Run: headless pygame with SDL's dummy video driver; simulated clock (each Clock.tick advances the game by its frame time, no real sleeping); random seed 0; keys injected as events and as key.get_pressed() state; no mouse input.
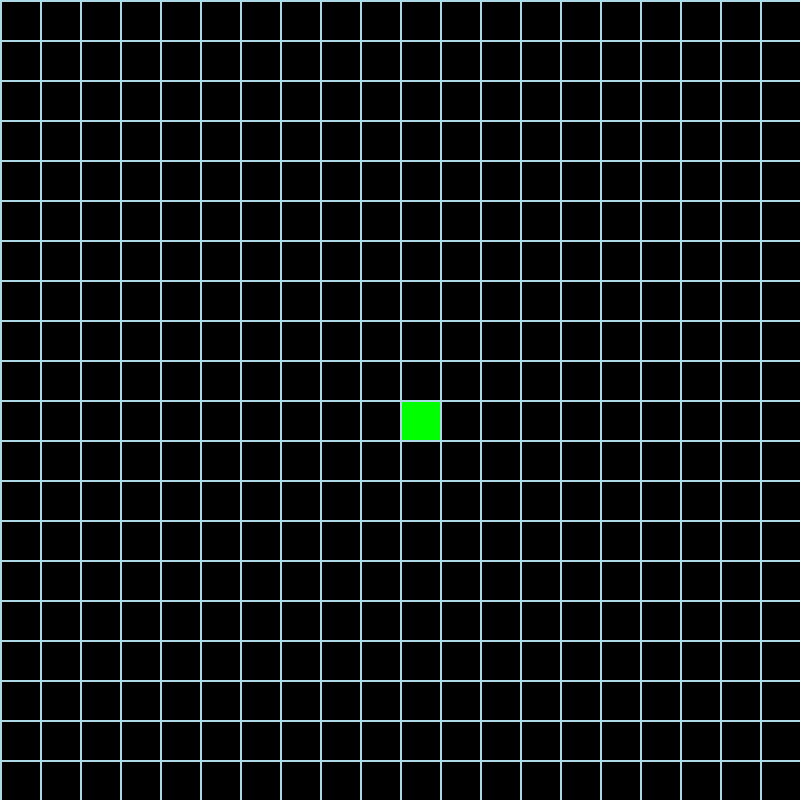
Frame 1 of 4 · flips 1–60 · no input
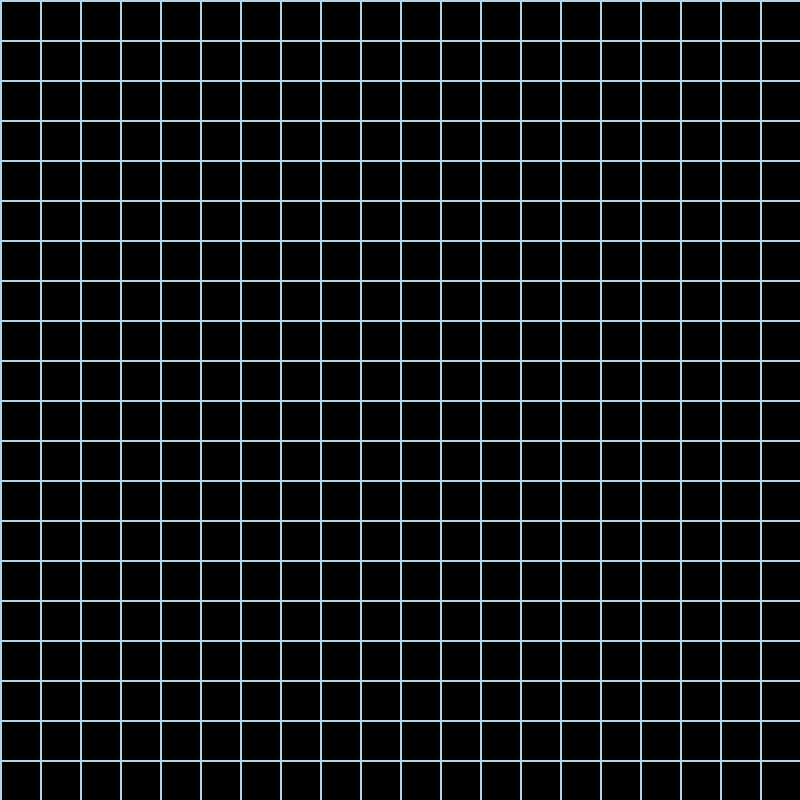
Frame 2 of 4 · flips 61–180 · tapped SPACE, RETURN · held RIGHT (→), D
Frame 3 of 4 · flips 181–300 · held DOWN (↓), S · screen unchanged from frame 2, image omitted
Frame 4 of 4 · flips 301–420 · held LEFT (←), A, UP (↑), W · screen unchanged from frame 3, image omitted

The pygame program that drew these frames:

import pygame
import random

pygame.init()  # initializiert pygames

WIN_SIZE = 800
SQUARE_COUNT = 20
SQUARE_SIZE = WIN_SIZE // SQUARE_COUNT
DELAY = 100

screen = pygame.display.set_mode((WIN_SIZE, WIN_SIZE))  #Bildschirmgröße
pygame.display.set_caption("Snake")

head_column = SQUARE_COUNT // 2  #Startposition des Kopfes
head_row = SQUARE_COUNT // 2
snake_length = 5
body_parts = []
step_x = 0
step_y = 0

run = True
while run:
  pygame.time.delay(DELAY)  #Millisekunden warten

  for event in pygame.event.get():  #alle Events abfragen
    if event.type == pygame.QUIT:  #Event ist das Schließen des Fensters
      run = False  #Schleife beenden

  keys = pygame.key.get_pressed()  #Tasten abfragen
  if keys[pygame.K_RIGHT]:
    if step_x != -1:
      step_x = 1
      step_y = 0
  elif keys[pygame.K_LEFT]:
    if step_x != 1:
      step_x = -1
      step_y = 0
  elif keys[pygame.K_UP]:
    if step_y != 1:
      step_x = 0
      step_y = -1
  elif keys[pygame.K_DOWN]:
    if step_y != -1:
      step_x = 0
      step_y = 1

  if step_x != 0 or step_y != 0:
    body_parts.append((head_column, head_row))
    if len(body_parts) >= snake_length:
      body_parts.pop(0)

  head_column += step_x
  head_row += step_y

  if (head_column, head_row) in body_parts:
    head_column = SQUARE_COUNT // 2
    head_row = SQUARE_COUNT // 2
    snake_length = 5
    body_parts = []
    step_x = 0
    step_y = 0

  screen.fill((0, 0, 0))  #Hintergrundfarbe

  head_x = head_column * SQUARE_SIZE
  head_y = head_row * SQUARE_SIZE
  pygame.draw.rect(
      screen, (0, 255, 0),
      (head_x, head_y, SQUARE_SIZE, SQUARE_SIZE))  #Rechteck zeichnen

  for part in body_parts:
    part_column = part[0]
    part_row = part[1]
    part_x = part_column * SQUARE_SIZE
    part_y = part_row * SQUARE_SIZE
    pygame.draw.rect(screen, (0, 255, 0),
                     (part_x, part_y, SQUARE_SIZE, SQUARE_SIZE))

  for i in range(SQUARE_COUNT):
    line_pos = i * SQUARE_SIZE
    pygame.draw.line(screen, (173, 216, 230), (line_pos, 0),
                     (line_pos, WIN_SIZE), 2)
    pygame.draw.line(screen, (173, 216, 230), (0, line_pos),
                     (WIN_SIZE, line_pos), 2)

  pygame.display.update()

pygame.display.quit()
